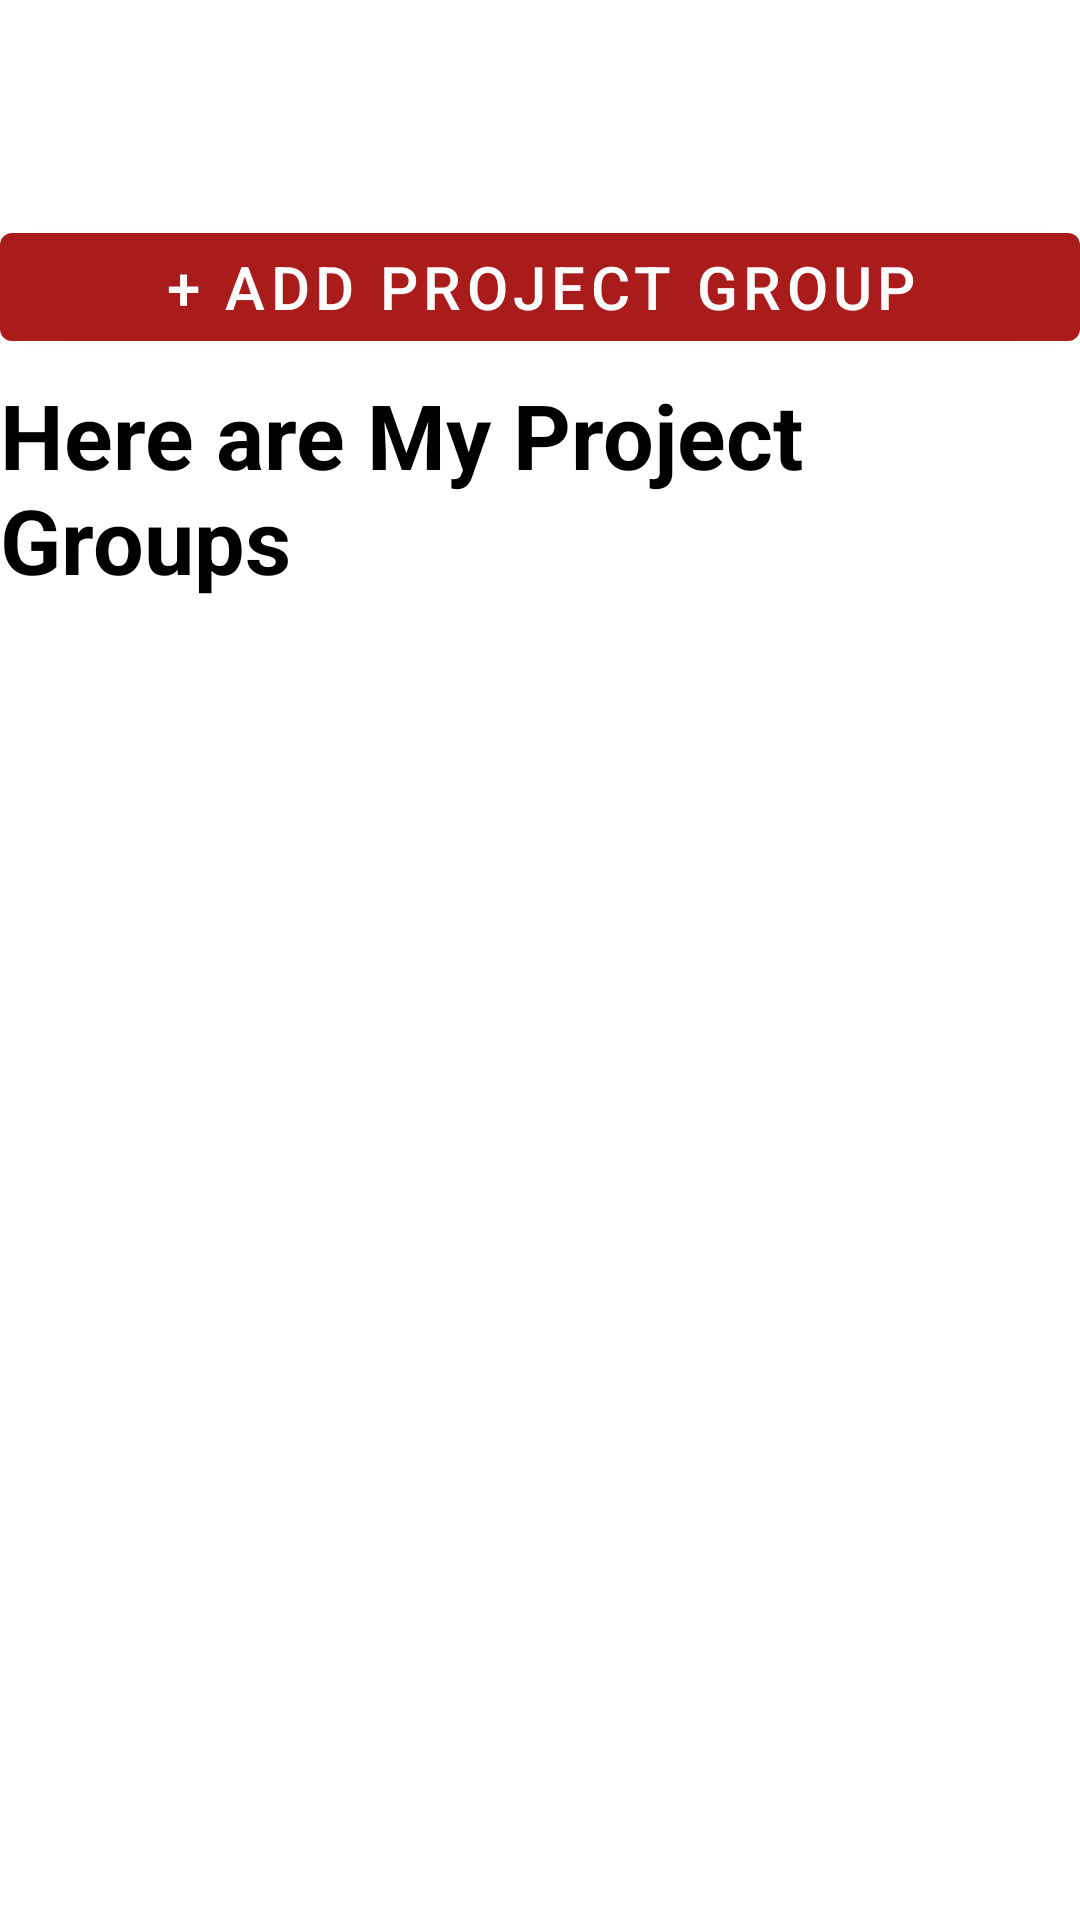

Here is an Android app screen rendered from its layout file. Give the layout XML and the strings, colors and styles it references.
<!-- AndroidManifest.xml: application theme Theme.MiniProjectForIntegratedProjectsManagement -->
<!-- res/layout/fragment_home_group.xml -->
<?xml version="1.0" encoding="utf-8"?>
<androidx.constraintlayout.widget.ConstraintLayout xmlns:android="http://schemas.android.com/apk/res/android"
    xmlns:tools="http://schemas.android.com/tools"
    android:layout_width="match_parent"
    android:layout_height="match_parent"
    xmlns:app="http://schemas.android.com/apk/res-auto"
    tools:context=".ui.fragment.HomeGroupFragment">

  
  <androidx.recyclerview.widget.RecyclerView
      android:id="@+id/recyclerGroupView"
      android:layout_marginTop="200dp"
      android:layout_width="match_parent"
      android:layout_height="match_parent"
      tools:listitem="@layout/group_single_row"
      android:layout_marginBottom="150dp" />

  <Button
      android:id="@+id/addProjectGroupbtn"
      android:layout_width="match_parent"
      android:layout_height="wrap_content"
      android:text="@string/add_project_group"
      android:textSize="20sp"
      android:layout_marginBottom="5dp"
      app:layout_constraintEnd_toEndOf="parent"
      app:layout_constraintStart_toStartOf="parent"
      app:layout_constraintBottom_toTopOf="@id/text"
     />

  <TextView
      android:id="@+id/text"
      android:layout_width="wrap_content"
      android:layout_height="wrap_content"
      android:text="@string/here_are_my_project_groups"
      android:textColor="@color/black"
      android:textSize="30dp"
      android:textStyle="bold"
      app:layout_constraintBottom_toTopOf="@id/recyclerGroupView"
      app:layout_constraintEnd_toEndOf="parent"
      app:layout_constraintStart_toStartOf="parent" />

</androidx.constraintlayout.widget.ConstraintLayout>
<!-- res/layout/group_single_row.xml (included above) -->
<?xml version="1.0" encoding="utf-8"?>
<androidx.cardview.widget.CardView xmlns:android="http://schemas.android.com/apk/res/android"
    android:layout_width="match_parent"
    android:layout_height="wrap_content"
    android:layout_margin="2dp"
    android:background="@drawable/background_border2">


        <LinearLayout
            android:layout_width="match_parent"
            android:layout_height="wrap_content"
            android:layout_gravity="center"
            android:layout_margin="5dp"
            android:orientation="vertical"
            android:padding="5dp">

            <LinearLayout
                android:layout_width="match_parent"
                android:layout_height="wrap_content"
                android:orientation="horizontal"
                android:weightSum="2">

                <TextView
                    android:id="@+id/txtGrouptName"
                    android:layout_width="0dp"
                    android:layout_height="wrap_content"
                    android:layout_gravity="start"
                    android:layout_weight="1"
                    android:textSize="18sp"
                    android:text="@string/group_name"
                    android:textColor="@color/colorPrimaryDark"
                    android:textStyle="bold" />
                

            </LinearLayout>

            <LinearLayout
                android:layout_width="match_parent"
                android:layout_height="match_parent"
                android:orientation="vertical">

                <TextView
                    android:id="@+id/txtCalssroom"
                    android:layout_width="wrap_content"
                    android:layout_height="wrap_content"
                    android:layout_marginTop="30dp"
                    android:text="@string/calssroom"
                    android:textColor="@color/colorbutton"
                    android:textStyle="bold" />
                <TextView
                    android:id="@+id/txtEmails"
                    android:layout_width="wrap_content"
                    android:layout_height="wrap_content"
                    android:layout_marginTop="30dp"
                    android:text="@string/emails"
                    android:textColor="@color/blue"
                    android:layout_gravity="end"
                    android:textStyle="bold" />


            </LinearLayout>

            <TextView
                android:id="@+id/txtYear"
                android:layout_width="wrap_content"
                android:layout_height="wrap_content"
                android:layout_gravity="end"
                android:layout_marginTop="10dp"
                android:text="@string/year"
                android:textColor="@color/colorbutton"
                android:textStyle="bold" />

        </LinearLayout>
    
</androidx.cardview.widget.CardView>
<!-- resources referenced by this layout -->
<resources>
  <color name="black">#FF000000</color>
  <color name="blue">#0B1B81</color>
  <color name="colorPrimaryDark">#770303</color>
  <color name="colorbutton">#009688</color>
  <!-- drawable background_border2 (drawable-v24) -->
  <?xml version="1.0" encoding="utf-8"?>
  <shape xmlns:android="http://schemas.android.com/apk/res/android">
  
      <corners
          android:radius="5dp" />
      <stroke
          android:width="5dp"
          android:color="@color/colorPrimary" />
  
  </shape>
  <string name="add_project_group">+ ADD Project Group</string>
  <string name="calssroom">Calssroom</string>
  <string name="emails">Emails</string>
  <string name="group_name">Project Group Name</string>
  <string name="here_are_my_project_groups">Here are My Project Groups</string>
  <string name="year">Year</string>
  <style name="Theme.MiniProjectForIntegratedProjectsManagement" parent="Theme.MaterialComponents.DayNight.DarkActionBar">
          
          <item name="colorPrimary">@color/colorPrimary</item>
          <item name="colorPrimaryVariant">@color/colorPrimaryDark</item>
          <item name="colorOnPrimary">@color/white</item>
          
          <item name="colorSecondary">@color/colorSecondary</item>
          <item name="colorSecondaryVariant">@color/colorSecondaryDark</item>
          <item name="colorOnSecondary">@color/black</item>
          
          <item name="android:statusBarColor" tools:targetApi="l">?attr/colorPrimaryVariant</item>
          
          <item name="textInputStyle">@style/Widget.MaterialComponents.TextInputLayout.OutlinedBox</item>
  
      </style>
  <color name="colorPrimary">#AA1C1C</color>
  <color name="white">#FFFFFFFF</color>
  <color name="colorSecondary">#A62417</color>
  <color name="colorSecondaryDark">#7E2012</color>
</resources>
